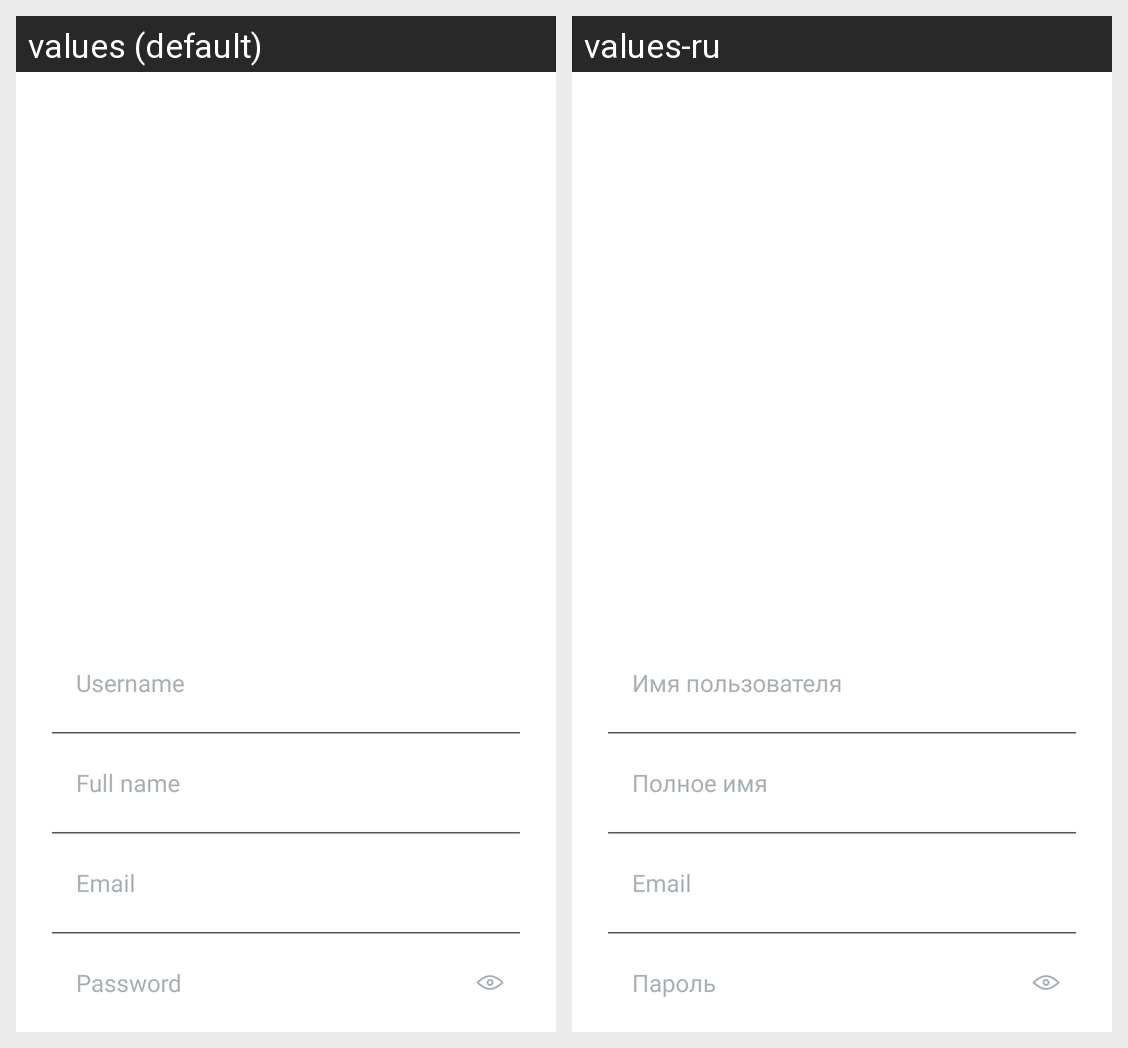

The same Android screen rendered under two of its app's locales, left to right. List the strings drawn on it with the default value and each locale's translation.
Android screen res/layout/fragment_registration.xml rendered under 2 locales, left to right: values (default), values-ru. Device: Nexus 5 (rendered at 1080×1920; each locale shown at half size, 540×960, under a caption strip naming it); theme Theme.MaterialComponents.DayNight.NoActionBar.
Strings drawn on this screen, with the default value and each locale's value (text and hints the layout hard-codes, and strings that could not be matched under every locale, appear in the picture but are not listed):

profile_username
  values: Username
  values-ru: Имя пользователя

fullname
  values: Full name
  values-ru: Полное имя

email
  values: Email
  values-ru: Email

profile_password
  values: Password
  values-ru: Пароль
